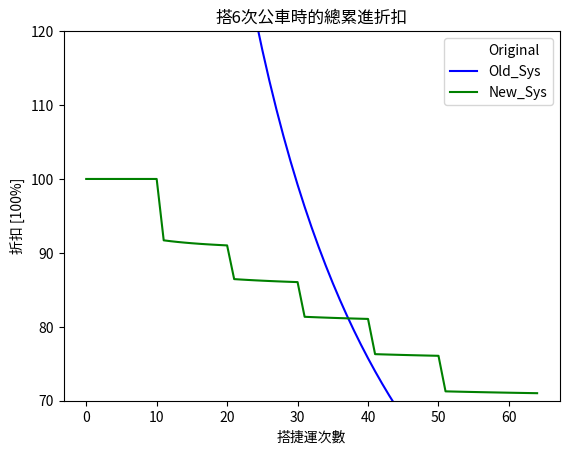

Write Python code to recreate this figure.
"""
計算月票 & 新捷運計費制間的哪個划算

月票: $1280 -> 捷運, 公車 免費
新計費制: $??? -> 捷運看搭乘次數打折, 公車看卡片計費(?)

以下以捷運每次 $40, 公車每次 $15 來計算.
"""
import numpy as np
from matplotlib import pyplot as plt



"""設定搭幾次捷運, 公車"""
ST = 44
BT = 6

# Original Cost
subway_cost = 40.
bus_cost = 15.


# Function Setting
def F0(subway_times, bus_times):
	return (subway_cost * subway_times + bus_cost * bus_times)


# Monthly ticket
def P1280(subway_times, bus_times):
	return 1280. / F0(subway_times, bus_times)


# New System
def pre_F75(times):
	if times > 50:
		return .7
	elif times > 10:
		return .95 - .05 * ((times - 1) // 10)
	else:
		return 1.


def F75(subway_times, bus_times):
	return (pre_F75(subway_times) * subway_cost * subway_times + bus_cost * bus_times)


def F75_subway(subway_times, bus_times):
	Re = []
	for t in subway_times:
		Re.append(pre_F75(t) * subway_cost * t + bus_cost * bus_times)
	return np.array(Re)


def P75(subway_times, bus_times):
	return F75(subway_times, bus_times) / F0(subway_times, bus_times)


def P75_subway(subway_times, bus_times):
	return F75_subway(subway_times, bus_times) / F0(subway_times, bus_times)


# Analysis
Original = F0(ST, BT)
Old_Sys = P1280(ST, BT)
New_SysCost = F75(ST, BT)
New_Sys = P75(ST, BT)
print(f'原價 => {Original}')
print(f'舊制度 => 1280, {Old_Sys*100:.2f}%')
print(f'新制度 => {New_SysCost}, {New_Sys*100:.2f}%')
if New_Sys > Old_Sys: print('=> 用舊制度')
else: print('=> 用新制度')


# Graph
T = np.arange(65)
O = F0(T, ST)
Old_Sys = P1280(T, BT)*100
New_Sys = np.array(P75_subway(T, BT))*100
plt.title(f'搭{BT}次公車時的總累進折扣')
plt.xlabel('搭捷運次數')
plt.ylabel('折扣 [100%]')
plt.ylim(70, 120)
plt.plot(T, O, 'w-', label='Original')
plt.plot(T, Old_Sys, 'b-', label='Old_Sys')
plt.plot(T, New_Sys, 'g-', label='New_Sys')
plt.legend()
plt.show()